Run: headless pygame with SDL's dummy video driver; simulated clock (each Clock.tick advances the game by its frame time, no real sleeping); random seed 0; keys injected as events and as key.get_pressed() state; no mouse input.
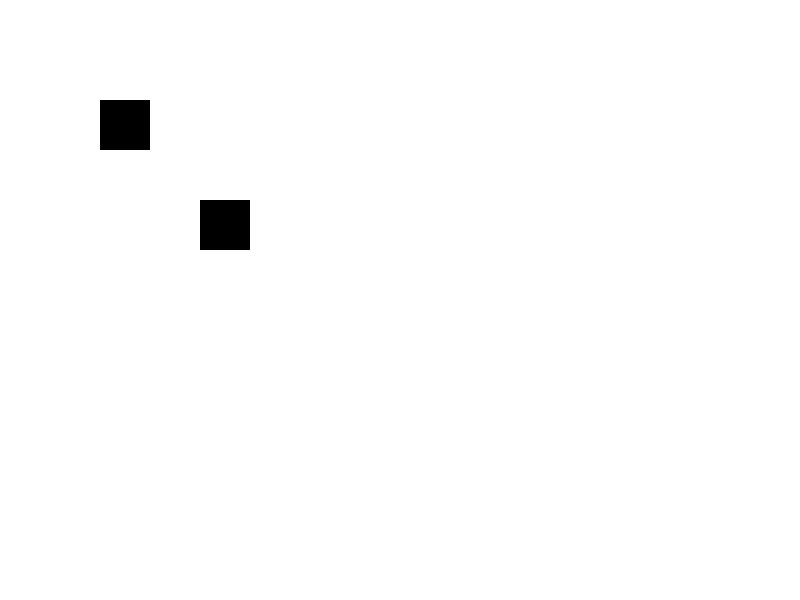
Frame 1 of 4 · flips 1–60 · no input
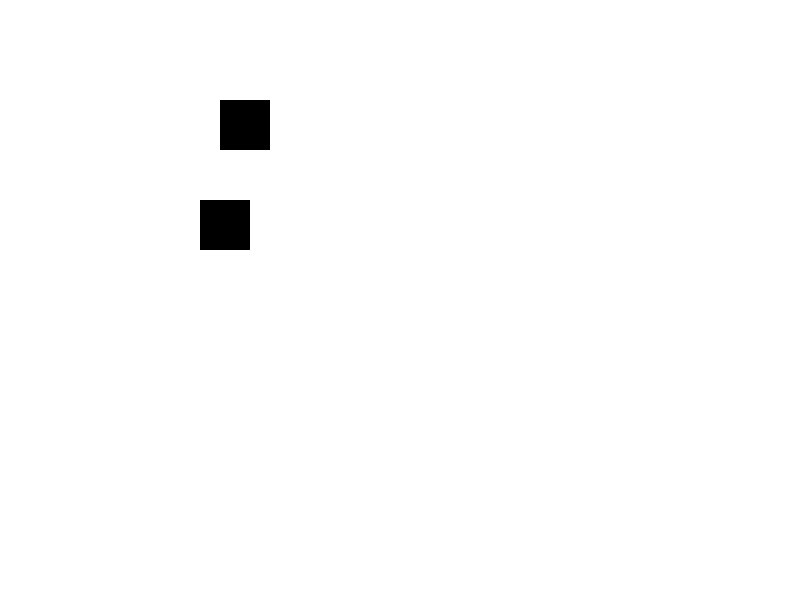
Frame 2 of 4 · flips 61–180 · tapped SPACE, RETURN · held RIGHT (→), D
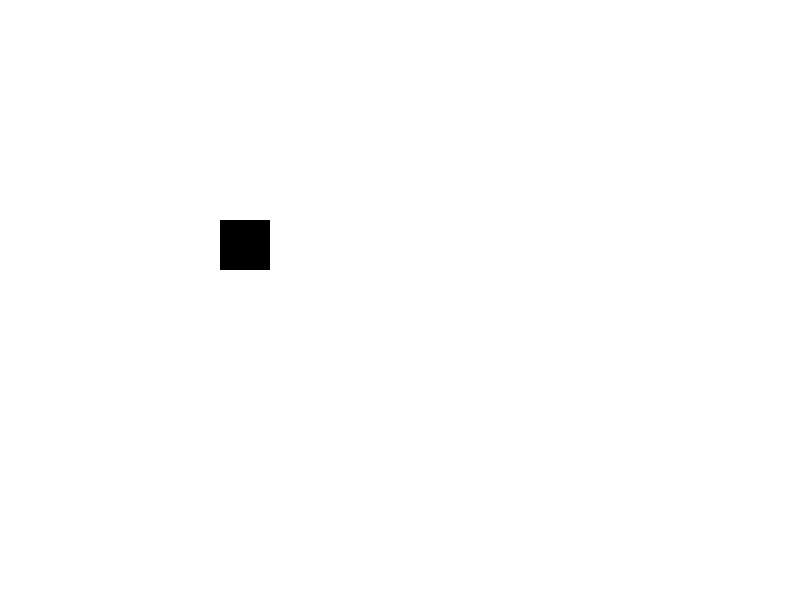
Frame 3 of 4 · flips 181–300 · held DOWN (↓), S
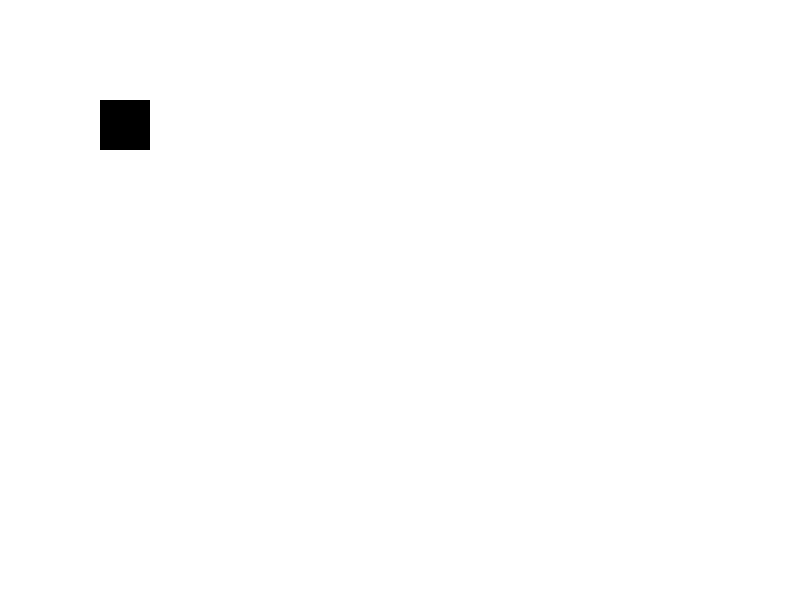
Frame 4 of 4 · flips 301–420 · held LEFT (←), A, UP (↑), W

The pygame program that drew these frames:

import pygame

# Initialisation de Pygame
pygame.init()

# Définir la taille de la fenêtre
size = (800, 600)
screen = pygame.display.set_mode(size)

# Couleur
white = (255, 255, 255)
black = (0, 0, 0)

clock = pygame.time.Clock()

# Définir la classe RectangleSprite qui hérite de la classe Sprite
class RectangleSprite(pygame.sprite.Sprite):
    def __init__(self, rect):
        super().__init__()
        self.rect = rect

# Définir les sprites
rect1 = RectangleSprite(pygame.Rect(100, 100, 50, 50))
rect2 = RectangleSprite(pygame.Rect(200, 200, 50, 50))
sprites = pygame.sprite.Group(rect1, rect2)

# Boucle principale
done = False
while not done:

    # Gestion des événements
    for event in pygame.event.get():
        if event.type == pygame.QUIT:
            done = True

    # Déplacer le rectangle 1 avec les touches fléchées
    keys = pygame.key.get_pressed()
    if keys[pygame.K_LEFT]:
        rect1.rect.move_ip(-1, 0)
    if keys[pygame.K_RIGHT]:
        rect1.rect.move_ip(1, 0)
    if keys[pygame.K_UP]:
        rect1.rect.move_ip(0, -1)
    if keys[pygame.K_DOWN]:
        rect1.rect.move_ip(0, 1)

    # Vérifier si les rectangles se touchent
    if pygame.sprite.collide_rect(rect1, rect2):
        rect2.kill()  # Supprimer le rectangle 2 et son sprite associé

    # Afficher les rectangles
    screen.fill(white)
    for sprite in sprites:
        pygame.draw.rect(screen, black, sprite.rect)
    pygame.display.flip()

clock.tick(60)
# Quitter Pygame
pygame.quit()
